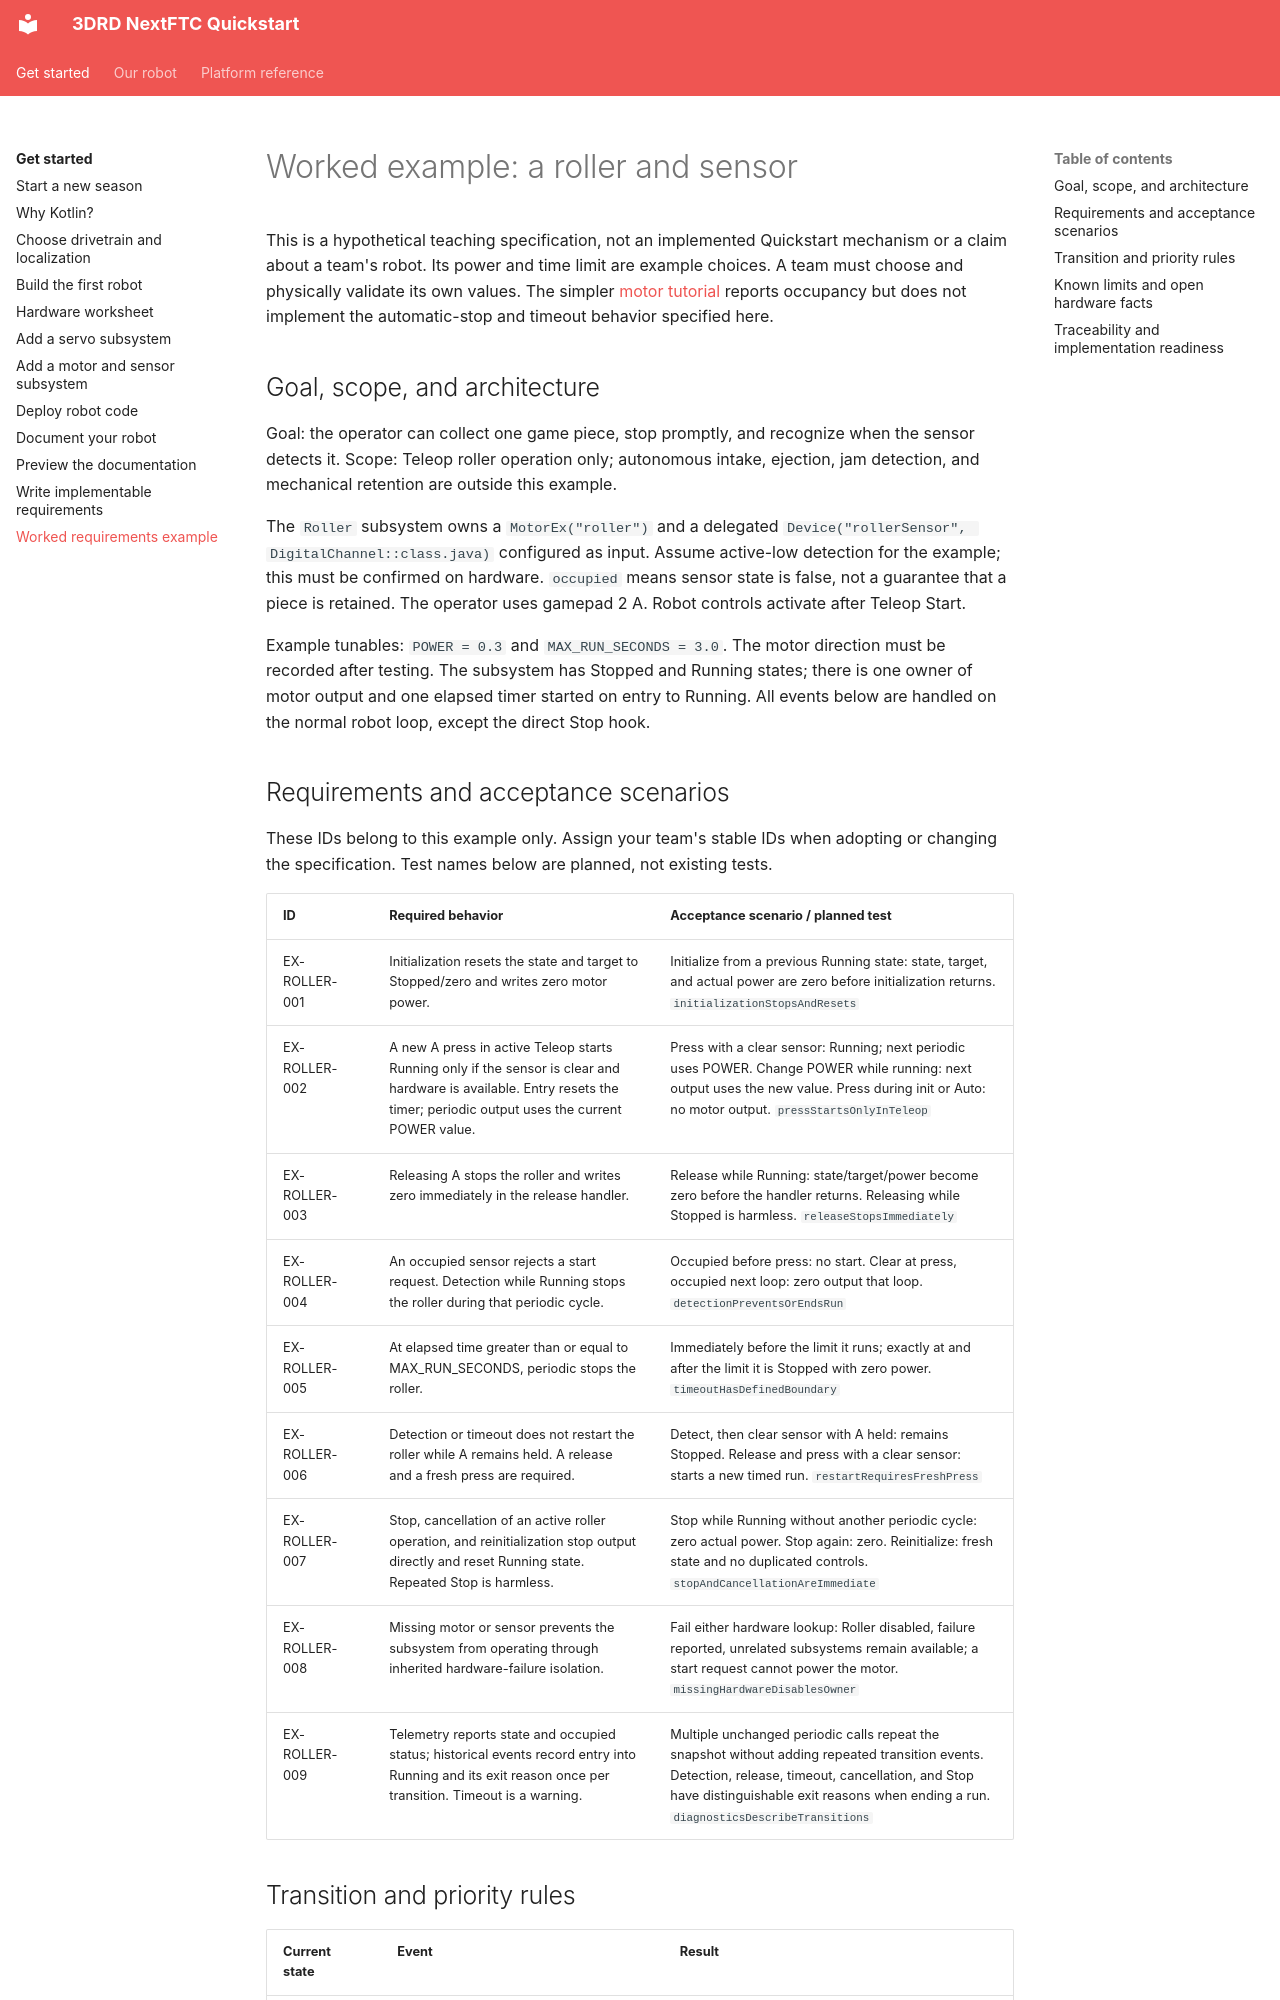

repository: 3DRoboticsDuluth/NextFTC-Quickstart · page: guides/requirements-example/index.html · generator: mkdocs

# Worked example: a roller and sensor

This is a hypothetical teaching specification, not an implemented Quickstart
mechanism or a claim about a team's robot. Its power and time limit are example
choices. A team must choose and physically validate its own values. The simpler
[motor tutorial](motor-subsystem.md) reports occupancy but does not implement the
automatic-stop and timeout behavior specified here.

## Goal, scope, and architecture

Goal: the operator can collect one game piece, stop promptly, and recognize when
the sensor detects it. Scope: Teleop roller operation only; autonomous intake,
ejection, jam detection, and mechanical retention are outside this example.

The `Roller` subsystem owns a `MotorEx("roller")` and a delegated
`Device("rollerSensor", DigitalChannel::class.java)` configured as input. Assume
active-low detection for the example; this must be confirmed on hardware.
`occupied` means sensor state is false, not a guarantee that a piece is retained.
The operator uses gamepad 2 A. Robot controls activate after Teleop Start.

Example tunables: `POWER = 0.3` and `MAX_RUN_SECONDS = 3.0`. The motor direction
must be recorded after testing. The subsystem has Stopped and Running states;
there is one owner of motor output and one elapsed timer started on entry to Running.
All events below are handled on the normal robot loop, except the direct Stop hook.
